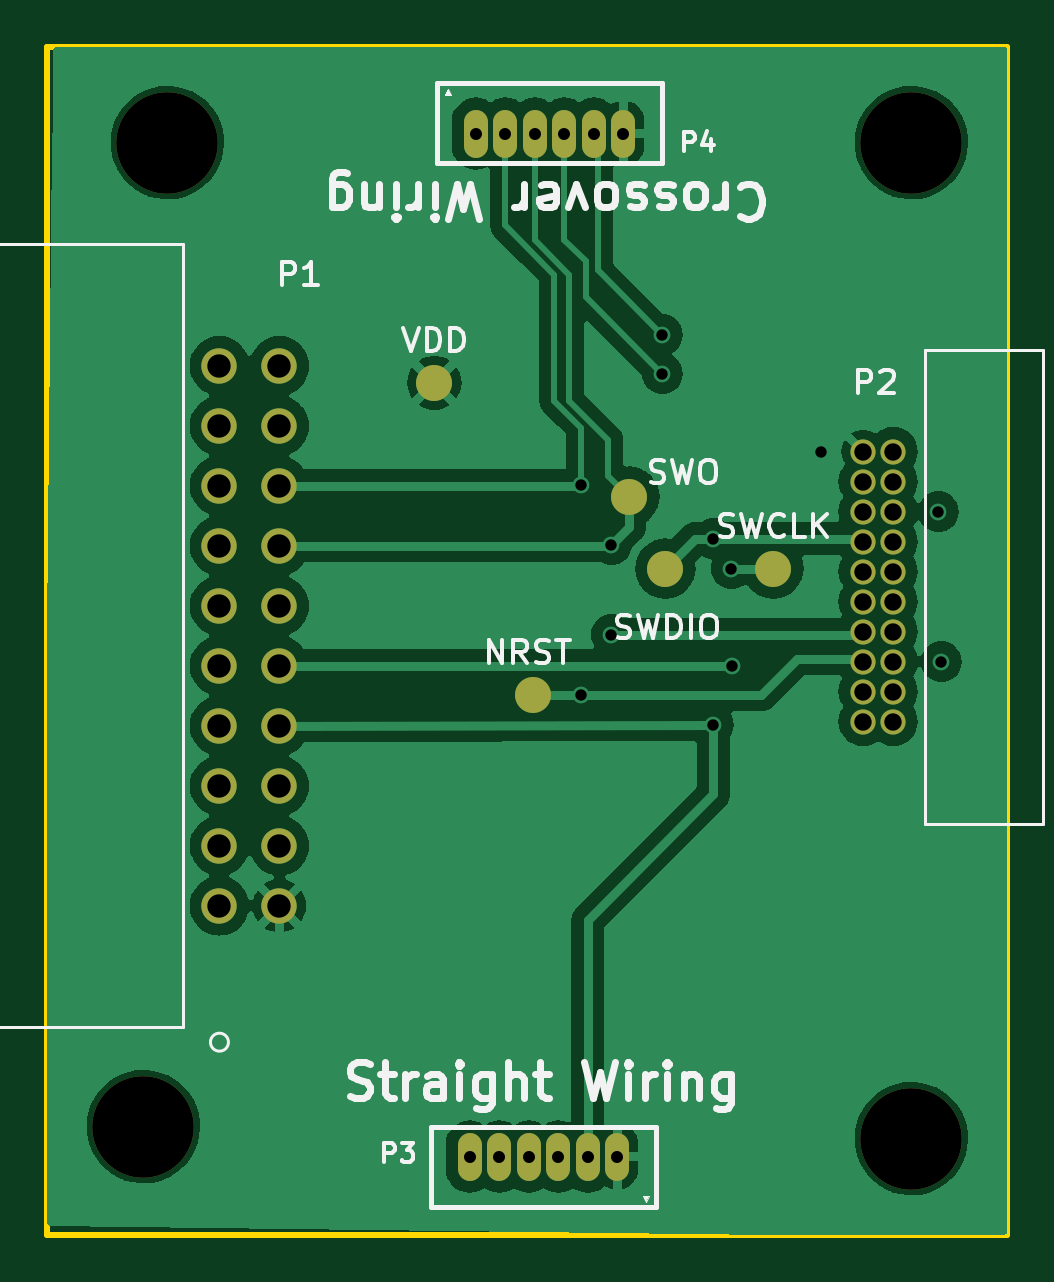
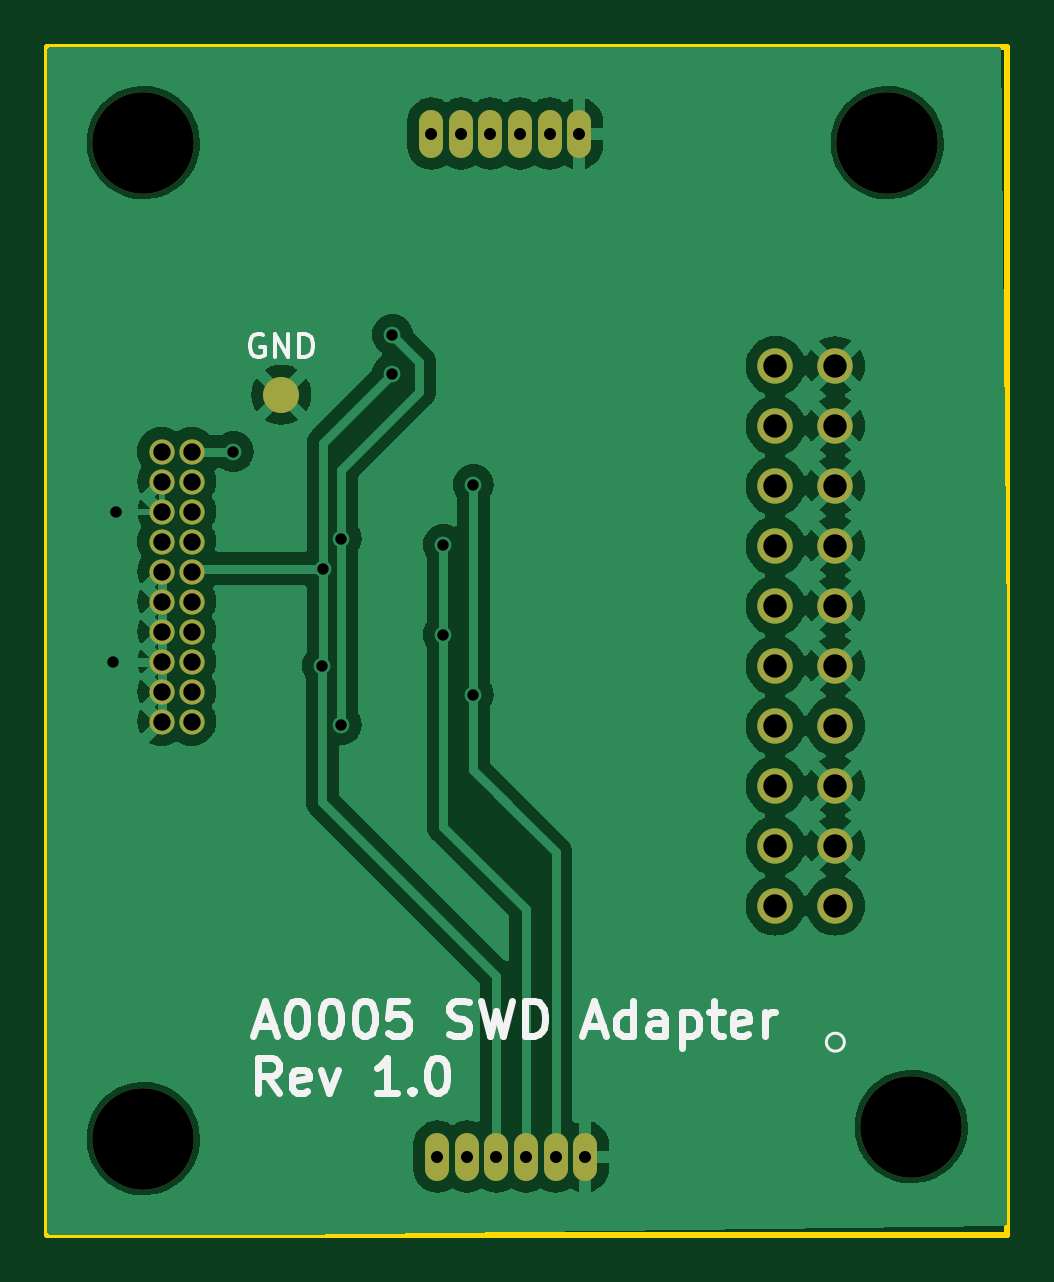
Circuit board: 11 layer files. Board 40.6 x 50.3 mm.
- bottom_copper: A0004-SWD-Adapter-B_Cu.gbr (79555 bytes)
- bottom_mask: A0004-SWD-Adapter-B_Mask.gbr (2209 bytes)
- paste: A0004-SWD-Adapter-B_Paste.gbr (527 bytes)
- bottom_silk: A0004-SWD-Adapter-B_Silkscreen.gbr (14189 bytes)
- outline: A0004-SWD-Adapter-Edge_Cuts.gbr (617 bytes)
- top_copper: A0004-SWD-Adapter-F_Cu.gbr (66091 bytes)
- top_mask: A0004-SWD-Adapter-F_Mask.gbr (2392 bytes)
- paste: A0004-SWD-Adapter-F_Paste.gbr (700 bytes)
- top_silk: A0004-SWD-Adapter-F_Silkscreen.gbr (29205 bytes)
- drill: A0004-SWD-Adapter-NPTH.drl (379 bytes)
- drill: A0004-SWD-Adapter-PTH.drl (1458 bytes)

=== bottom_copper: A0004-SWD-Adapter-B_Cu.gbr (79555 bytes, source omitted) ===
=== bottom_mask: A0004-SWD-Adapter-B_Mask.gbr ===
%TF.GenerationSoftware,KiCad,Pcbnew,7.0.6*%
%TF.CreationDate,2023-08-02T20:25:15-07:00*%
%TF.ProjectId,A0004-SWD-Adapter,41303030-342d-4535-9744-2d4164617074,rev?*%
%TF.SameCoordinates,Original*%
%TF.FileFunction,Soldermask,Bot*%
%TF.FilePolarity,Negative*%
%FSLAX46Y46*%
G04 Gerber Fmt 4.6, Leading zero omitted, Abs format (unit mm)*
G04 Created by KiCad (PCBNEW 7.0.6) date 2023-08-02 20:25:15*
%MOMM*%
%LPD*%
G01*
G04 APERTURE LIST*
%ADD10C,1.498600*%
%ADD11O,1.016000X2.032000*%
%ADD12C,4.300000*%
%ADD13C,1.066800*%
%ADD14C,1.524000*%
G04 APERTURE END LIST*
D10*
%TO.C,P1*%
X124123450Y-112059999D03*
X121583450Y-112059999D03*
X124123450Y-109519999D03*
X121583450Y-109519999D03*
X124123450Y-106979999D03*
X121583450Y-106979999D03*
X124123450Y-104439999D03*
X121583450Y-104439999D03*
X124123450Y-101899999D03*
X121583450Y-101899999D03*
X124123450Y-99359999D03*
X121583450Y-99359999D03*
X124123450Y-96819999D03*
X121583450Y-96819999D03*
X124123450Y-94279999D03*
X121583450Y-94279999D03*
X124123450Y-91739999D03*
X121583450Y-91739999D03*
X124123450Y-89199999D03*
X121583450Y-89199999D03*
%TD*%
D11*
%TO.C,P4*%
X132434000Y-79375000D03*
X133684000Y-79375000D03*
X134934000Y-79375000D03*
X136184000Y-79375000D03*
X137434000Y-79375000D03*
X138684000Y-79375000D03*
%TD*%
%TO.C,P3*%
X138430000Y-122682000D03*
X137180000Y-122682000D03*
X135930000Y-122682000D03*
X134680000Y-122682000D03*
X133430000Y-122682000D03*
X132180000Y-122682000D03*
%TD*%
D12*
%TO.C,H1*%
X150876000Y-79756000D03*
%TD*%
D13*
%TO.C,P2*%
X148832950Y-92837000D03*
X150102950Y-92837000D03*
X148832950Y-94107000D03*
X150102950Y-94107000D03*
X148832950Y-95377000D03*
X150102950Y-95377000D03*
X148832950Y-96647000D03*
X150102950Y-96647000D03*
X148832950Y-97917000D03*
X150102950Y-97917000D03*
X148832950Y-99187000D03*
X150102950Y-99187000D03*
X148832950Y-100457000D03*
X150102950Y-100457000D03*
X148832950Y-101727000D03*
X150102950Y-101727000D03*
X148832950Y-102997000D03*
X150102950Y-102997000D03*
X148832950Y-104267000D03*
X150102950Y-104267000D03*
%TD*%
D12*
%TO.C,H4*%
X118364000Y-121412000D03*
%TD*%
%TO.C,H3*%
X119380000Y-79756000D03*
%TD*%
D14*
%TO.C,TP3*%
X145034000Y-90424000D03*
%TD*%
D12*
%TO.C,H2*%
X150876000Y-121920000D03*
%TD*%
M02*

=== paste: A0004-SWD-Adapter-B_Paste.gbr ===
%TF.GenerationSoftware,KiCad,Pcbnew,7.0.6*%
%TF.CreationDate,2023-08-02T20:25:14-07:00*%
%TF.ProjectId,A0004-SWD-Adapter,41303030-342d-4535-9744-2d4164617074,rev?*%
%TF.SameCoordinates,Original*%
%TF.FileFunction,Paste,Bot*%
%TF.FilePolarity,Positive*%
%FSLAX46Y46*%
G04 Gerber Fmt 4.6, Leading zero omitted, Abs format (unit mm)*
G04 Created by KiCad (PCBNEW 7.0.6) date 2023-08-02 20:25:14*
%MOMM*%
%LPD*%
G01*
G04 APERTURE LIST*
%ADD10C,1.524000*%
G04 APERTURE END LIST*
D10*
%TO.C,TP3*%
X145034000Y-90424000D03*
%TD*%
M02*

=== bottom_silk: A0004-SWD-Adapter-B_Silkscreen.gbr (14189 bytes, source omitted) ===
=== outline: A0004-SWD-Adapter-Edge_Cuts.gbr ===
%TF.GenerationSoftware,KiCad,Pcbnew,7.0.6*%
%TF.CreationDate,2023-08-02T20:25:15-07:00*%
%TF.ProjectId,A0004-SWD-Adapter,41303030-342d-4535-9744-2d4164617074,rev?*%
%TF.SameCoordinates,Original*%
%TF.FileFunction,Profile,NP*%
%FSLAX46Y46*%
G04 Gerber Fmt 4.6, Leading zero omitted, Abs format (unit mm)*
G04 Created by KiCad (PCBNEW 7.0.6) date 2023-08-02 20:25:15*
%MOMM*%
%LPD*%
G01*
G04 APERTURE LIST*
%TA.AperFunction,Profile*%
%ADD10C,0.254000*%
%TD*%
G04 APERTURE END LIST*
D10*
X114300000Y-75692000D02*
X154940000Y-75692000D01*
X154940000Y-125984000D01*
X114300000Y-125984000D01*
X114300000Y-75692000D01*
M02*

=== top_copper: A0004-SWD-Adapter-F_Cu.gbr (66091 bytes, source omitted) ===
=== top_mask: A0004-SWD-Adapter-F_Mask.gbr ===
%TF.GenerationSoftware,KiCad,Pcbnew,7.0.6*%
%TF.CreationDate,2023-08-02T20:25:14-07:00*%
%TF.ProjectId,A0004-SWD-Adapter,41303030-342d-4535-9744-2d4164617074,rev?*%
%TF.SameCoordinates,Original*%
%TF.FileFunction,Soldermask,Top*%
%TF.FilePolarity,Negative*%
%FSLAX46Y46*%
G04 Gerber Fmt 4.6, Leading zero omitted, Abs format (unit mm)*
G04 Created by KiCad (PCBNEW 7.0.6) date 2023-08-02 20:25:14*
%MOMM*%
%LPD*%
G01*
G04 APERTURE LIST*
%ADD10C,1.498600*%
%ADD11O,1.016000X2.032000*%
%ADD12C,4.300000*%
%ADD13C,1.066800*%
%ADD14C,1.524000*%
G04 APERTURE END LIST*
D10*
%TO.C,P1*%
X124123450Y-112059999D03*
X121583450Y-112059999D03*
X124123450Y-109519999D03*
X121583450Y-109519999D03*
X124123450Y-106979999D03*
X121583450Y-106979999D03*
X124123450Y-104439999D03*
X121583450Y-104439999D03*
X124123450Y-101899999D03*
X121583450Y-101899999D03*
X124123450Y-99359999D03*
X121583450Y-99359999D03*
X124123450Y-96819999D03*
X121583450Y-96819999D03*
X124123450Y-94279999D03*
X121583450Y-94279999D03*
X124123450Y-91739999D03*
X121583450Y-91739999D03*
X124123450Y-89199999D03*
X121583450Y-89199999D03*
%TD*%
D11*
%TO.C,P4*%
X132434000Y-79375000D03*
X133684000Y-79375000D03*
X134934000Y-79375000D03*
X136184000Y-79375000D03*
X137434000Y-79375000D03*
X138684000Y-79375000D03*
%TD*%
%TO.C,P3*%
X138430000Y-122682000D03*
X137180000Y-122682000D03*
X135930000Y-122682000D03*
X134680000Y-122682000D03*
X133430000Y-122682000D03*
X132180000Y-122682000D03*
%TD*%
D12*
%TO.C,H1*%
X150876000Y-79756000D03*
%TD*%
D13*
%TO.C,P2*%
X148832950Y-92837000D03*
X150102950Y-92837000D03*
X148832950Y-94107000D03*
X150102950Y-94107000D03*
X148832950Y-95377000D03*
X150102950Y-95377000D03*
X148832950Y-96647000D03*
X150102950Y-96647000D03*
X148832950Y-97917000D03*
X150102950Y-97917000D03*
X148832950Y-99187000D03*
X150102950Y-99187000D03*
X148832950Y-100457000D03*
X150102950Y-100457000D03*
X148832950Y-101727000D03*
X150102950Y-101727000D03*
X148832950Y-102997000D03*
X150102950Y-102997000D03*
X148832950Y-104267000D03*
X150102950Y-104267000D03*
%TD*%
D14*
%TO.C,TP1*%
X130683000Y-89916000D03*
%TD*%
%TO.C,TP5*%
X145034000Y-97790000D03*
%TD*%
D12*
%TO.C,H4*%
X118364000Y-121412000D03*
%TD*%
%TO.C,H3*%
X119380000Y-79756000D03*
%TD*%
D14*
%TO.C,TP6*%
X134874000Y-103124000D03*
%TD*%
D12*
%TO.C,H2*%
X150876000Y-121920000D03*
%TD*%
D14*
%TO.C,TP4*%
X140462000Y-97790000D03*
%TD*%
%TO.C,TP7*%
X138938000Y-94742000D03*
%TD*%
M02*

=== paste: A0004-SWD-Adapter-F_Paste.gbr ===
%TF.GenerationSoftware,KiCad,Pcbnew,7.0.6*%
%TF.CreationDate,2023-08-02T20:25:14-07:00*%
%TF.ProjectId,A0004-SWD-Adapter,41303030-342d-4535-9744-2d4164617074,rev?*%
%TF.SameCoordinates,Original*%
%TF.FileFunction,Paste,Top*%
%TF.FilePolarity,Positive*%
%FSLAX46Y46*%
G04 Gerber Fmt 4.6, Leading zero omitted, Abs format (unit mm)*
G04 Created by KiCad (PCBNEW 7.0.6) date 2023-08-02 20:25:14*
%MOMM*%
%LPD*%
G01*
G04 APERTURE LIST*
%ADD10C,1.524000*%
G04 APERTURE END LIST*
D10*
%TO.C,TP1*%
X130683000Y-89916000D03*
%TD*%
%TO.C,TP5*%
X145034000Y-97790000D03*
%TD*%
%TO.C,TP6*%
X134874000Y-103124000D03*
%TD*%
%TO.C,TP4*%
X140462000Y-97790000D03*
%TD*%
%TO.C,TP7*%
X138938000Y-94742000D03*
%TD*%
M02*

=== top_silk: A0004-SWD-Adapter-F_Silkscreen.gbr (29205 bytes, source omitted) ===
=== drill: A0004-SWD-Adapter-NPTH.drl ===
M48
; DRILL file {KiCad 7.0.6} date Wed Aug  2 20:25:18 2023
; FORMAT={-:-/ absolute / inch / decimal}
; #@! TF.CreationDate,2023-08-02T20:25:18-07:00
; #@! TF.GenerationSoftware,Kicad,Pcbnew,7.0.6
; #@! TF.FileFunction,NonPlated,1,2,NPTH
FMAT,2
INCH
; #@! TA.AperFunction,NonPlated,NPTH,ComponentDrill
T1C0.1693
%
G90
G05
T1
X4.66Y-4.78
X4.7Y-3.14
X5.94Y-3.14
X5.94Y-4.8
T0
M30

=== drill: A0004-SWD-Adapter-PTH.drl ===
M48
; DRILL file {KiCad 7.0.6} date Wed Aug  2 20:25:18 2023
; FORMAT={-:-/ absolute / inch / decimal}
; #@! TF.CreationDate,2023-08-02T20:25:18-07:00
; #@! TF.GenerationSoftware,Kicad,Pcbnew,7.0.6
; #@! TF.FileFunction,Plated,1,2,PTH
FMAT,2
INCH
; #@! TA.AperFunction,Plated,PTH,ViaDrill
T1C0.0190
; #@! TA.AperFunction,Plated,PTH,ComponentDrill
T2C0.0200
; #@! TA.AperFunction,Plated,PTH,ComponentDrill
T3C0.0290
; #@! TA.AperFunction,Plated,PTH,ComponentDrill
T4C0.0390
%
G90
G05
T1
X5.39Y-3.71
X5.39Y-4.06
X5.44Y-3.81
X5.44Y-3.96
X5.525Y-3.46
X5.525Y-3.525
X5.61Y-3.8
X5.61Y-4.11
X5.64Y-3.85
X5.6418Y-4.0118
X5.79Y-3.655
X5.985Y-3.755
X5.99Y-4.005
T2
X5.2039Y-4.83
X5.2139Y-3.125
X5.2531Y-4.83
X5.2631Y-3.125
X5.3024Y-4.83
X5.3124Y-3.125
X5.3516Y-4.83
X5.3616Y-3.125
X5.4008Y-4.83
X5.4108Y-3.125
X5.45Y-4.83
X5.46Y-3.125
T3
X5.8596Y-3.655
X5.8596Y-3.705
X5.8596Y-3.755
X5.8596Y-3.805
X5.8596Y-3.855
X5.8596Y-3.905
X5.8596Y-3.955
X5.8596Y-4.005
X5.8596Y-4.055
X5.8596Y-4.105
X5.9096Y-3.655
X5.9096Y-3.705
X5.9096Y-3.755
X5.9096Y-3.805
X5.9096Y-3.855
X5.9096Y-3.905
X5.9096Y-3.955
X5.9096Y-4.005
X5.9096Y-4.055
X5.9096Y-4.105
T4
X4.7867Y-3.5118
X4.7867Y-3.6118
X4.7867Y-3.7118
X4.7867Y-3.8118
X4.7867Y-3.9118
X4.7867Y-4.0118
X4.7867Y-4.1118
X4.7867Y-4.2118
X4.7867Y-4.3118
X4.7867Y-4.4118
X4.8868Y-3.5118
X4.8868Y-3.6118
X4.8868Y-3.7118
X4.8868Y-3.8118
X4.8868Y-3.9118
X4.8868Y-4.0118
X4.8868Y-4.1118
X4.8868Y-4.2118
X4.8868Y-4.3118
X4.8868Y-4.4118
T0
M30

